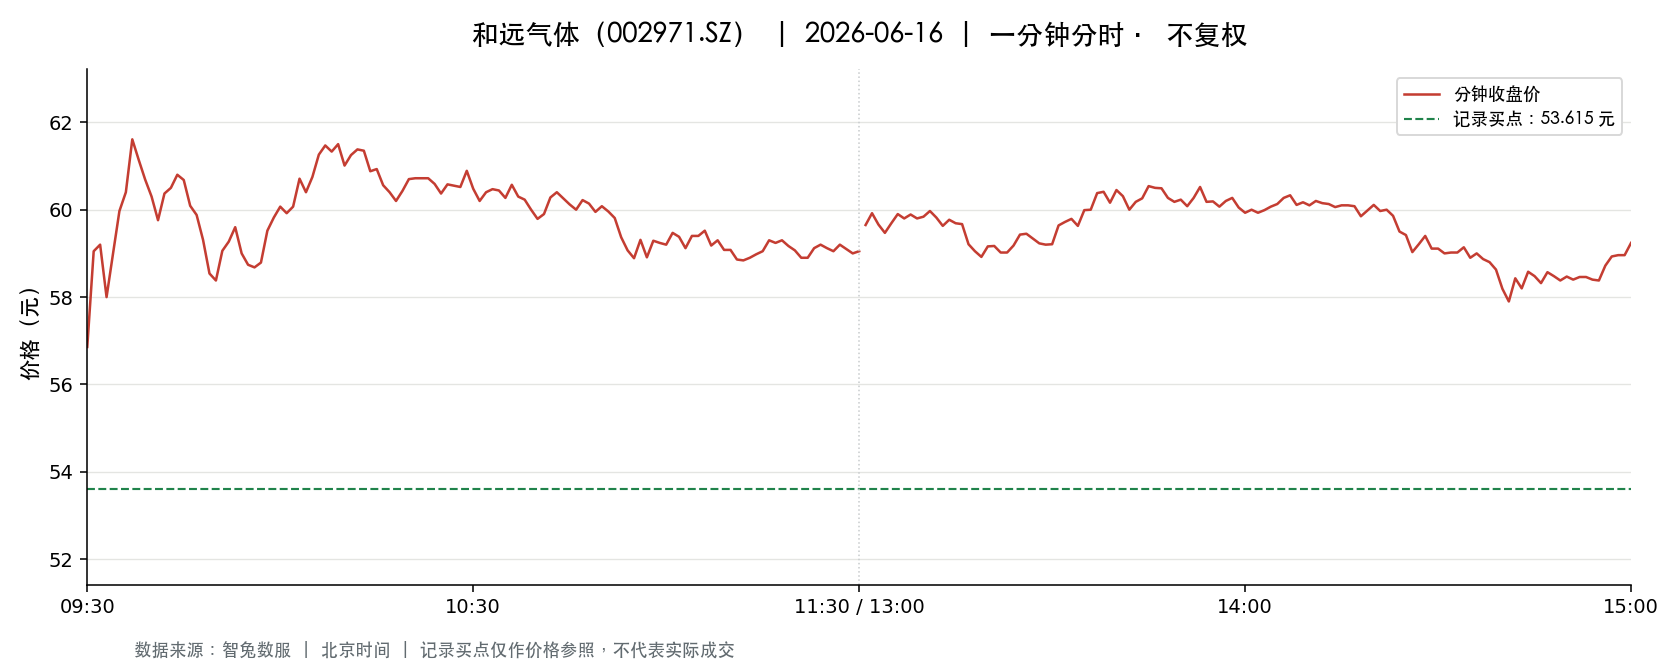

Values plotted in this chart, from the file beside it:
t, o, h, l, c, v, a, pc, sf
2026-06-16 09:30:00, 56.86, 56.86, 56.86, 56.86, 7578, 43088508, 56.78, 0.0
2026-06-16 09:31:00, 57.05, 59.05, 57.01, 59.05, 23291, 134786218, 56.86, 0.0
2026-06-16 09:32:00, 59.1, 59.65, 58.57, 59.2, 21188, 125227819, 59.05, 0.0
2026-06-16 09:33:00, 59.19, 59.54, 58.0, 58.0, 15639, 92243869, 59.2, 0.0
2026-06-16 09:34:00, 57.59, 58.99, 57.59, 58.99, 14195, 82692408, 58.0, 0.0
2026-06-16 09:35:00, 58.96, 60.2, 58.66, 59.97, 15700, 93129878, 58.99, 0.0
2026-06-16 09:36:00, 59.83, 60.73, 59.7, 60.4, 14528, 87430268, 59.97, 0.0
2026-06-16 09:37:00, 60.27, 62.4, 60.27, 61.61, 15532, 95561246, 60.4, 0.0
2026-06-16 09:38:00, 61.51, 61.68, 61.14, 61.14, 9915, 60816809, 61.61, 0.0
2026-06-16 09:39:00, 61.1, 61.2, 60.69, 60.69, 6487, 39576019, 61.14, 0.0
2026-06-16 09:40:00, 60.74, 60.74, 60.07, 60.3, 6177, 37284358, 60.69, 0.0
2026-06-16 09:41:00, 60.39, 60.46, 59.76, 59.76, 7234, 43503894, 60.3, 0.0
2026-06-16 09:42:00, 59.75, 60.49, 59.75, 60.37, 7153, 43029752, 59.76, 0.0
2026-06-16 09:43:00, 60.5, 60.57, 60.08, 60.5, 5408, 32628723, 60.37, 0.0
2026-06-16 09:44:00, 60.38, 60.98, 60.38, 60.8, 4228, 25635194, 60.5, 0.0
2026-06-16 09:45:00, 60.84, 60.88, 60.45, 60.68, 3932, 23858392, 60.8, 0.0
2026-06-16 09:46:00, 60.64, 60.64, 60.0, 60.09, 2909, 17520678, 60.68, 0.0
2026-06-16 09:47:00, 60.04, 60.13, 59.88, 59.88, 2150, 12908106, 60.09, 0.0
2026-06-16 09:48:00, 59.85, 59.85, 59.27, 59.31, 3946, 23469579, 59.88, 0.0
2026-06-16 09:49:00, 59.55, 59.89, 58.54, 58.54, 4632, 27498472, 59.31, 0.0
2026-06-16 09:50:00, 58.44, 58.79, 58.36, 58.38, 5796, 33905655, 58.54, 0.0
2026-06-16 09:51:00, 58.38, 59.1, 58.3, 59.06, 5047, 29500323, 58.38, 0.0
2026-06-16 09:52:00, 59.06, 59.31, 58.8, 59.27, 3221, 19013195, 59.06, 0.0
2026-06-16 09:53:00, 59.27, 59.7, 59.0, 59.6, 3269, 19382485, 59.27, 0.0
2026-06-16 09:54:00, 59.54, 59.54, 58.96, 59.0, 2710, 16067227, 59.6, 0.0
2026-06-16 09:55:00, 58.94, 59.0, 58.64, 58.74, 1576, 9259209, 59.0, 0.0
2026-06-16 09:56:00, 58.75, 59.0, 58.68, 58.68, 2796, 16445809, 58.74, 0.0
2026-06-16 09:57:00, 58.68, 58.97, 58.5, 58.79, 2533, 14857913, 58.68, 0.0
2026-06-16 09:58:00, 58.8, 59.52, 58.7, 59.52, 4344, 25643658, 58.79, 0.0
2026-06-16 09:59:00, 59.53, 59.83, 59.43, 59.82, 2576, 15351330, 59.52, 0.0
2026-06-16 10:00:00, 59.72, 60.21, 59.72, 60.07, 2872, 17232072, 59.82, 0.0
2026-06-16 10:01:00, 60.07, 60.08, 59.6, 59.92, 2920, 17489484, 60.07, 0.0
2026-06-16 10:02:00, 59.97, 60.19, 59.97, 60.07, 1983, 11915670, 59.92, 0.0
2026-06-16 10:03:00, 59.99, 60.71, 59.87, 60.71, 3554, 21409869, 60.07, 0.0
2026-06-16 10:04:00, 60.79, 60.79, 60.31, 60.4, 2769, 16769732, 60.71, 0.0
2026-06-16 10:05:00, 60.35, 60.9, 60.35, 60.75, 2667, 16192209, 60.4, 0.0
2026-06-16 10:06:00, 60.66, 61.38, 60.53, 61.26, 5318, 32445757, 60.75, 0.0
2026-06-16 10:07:00, 61.33, 61.47, 61.25, 61.47, 4034, 24769243, 61.26, 0.0
2026-06-16 10:08:00, 61.47, 61.47, 61.01, 61.33, 2738, 16775042, 61.47, 0.0
2026-06-16 10:09:00, 61.34, 61.5, 61.09, 61.5, 2248, 13787863, 61.33, 0.0
2026-06-16 10:10:00, 61.57, 61.59, 61.01, 61.01, 2292, 14075836, 61.5, 0.0
2026-06-16 10:11:00, 60.99, 61.25, 60.99, 61.25, 1930, 11795111, 61.01, 0.0
2026-06-16 10:12:00, 61.25, 61.5, 61.19, 61.38, 1424, 8734043, 61.25, 0.0
2026-06-16 10:13:00, 61.45, 61.45, 61.21, 61.35, 840.0, 5150749, 61.38, 0.0
2026-06-16 10:14:00, 61.42, 61.42, 60.88, 60.88, 1803, 11025296, 61.35, 0.0
2026-06-16 10:15:00, 60.87, 60.97, 60.81, 60.93, 1915, 11657463, 60.88, 0.0
2026-06-16 10:16:00, 61.0, 61.0, 60.55, 60.56, 1342, 8147018, 60.93, 0.0
2026-06-16 10:17:00, 60.56, 60.63, 60.38, 60.4, 1188, 7183606, 60.56, 0.0
2026-06-16 10:18:00, 60.35, 60.35, 60.2, 60.2, 1287, 7755471, 60.4, 0.0
2026-06-16 10:19:00, 60.24, 60.55, 60.23, 60.43, 1054, 6363004, 60.2, 0.0
2026-06-16 10:20:00, 60.48, 60.74, 60.48, 60.7, 935.0, 5668174, 60.43, 0.0
2026-06-16 10:21:00, 60.7, 60.88, 60.7, 60.72, 912.0, 5543380, 60.7, 0.0
2026-06-16 10:22:00, 60.72, 60.79, 60.7, 60.72, 1141, 6928872, 60.72, 0.0
2026-06-16 10:23:00, 60.69, 60.78, 60.69, 60.72, 986.0, 5989657, 60.72, 0.0
2026-06-16 10:24:00, 60.7, 60.7, 60.43, 60.59, 656.0, 3968810, 60.72, 0.0
2026-06-16 10:25:00, 60.51, 60.59, 60.37, 60.37, 501.0, 3030738, 60.59, 0.0
2026-06-16 10:26:00, 60.36, 60.58, 60.36, 60.58, 978.0, 5911036, 60.37, 0.0
2026-06-16 10:27:00, 60.58, 60.6, 60.46, 60.55, 766.0, 4636399, 60.58, 0.0
2026-06-16 10:28:00, 60.52, 60.57, 60.51, 60.52, 300.0, 1816255, 60.55, 0.0
2026-06-16 10:29:00, 60.52, 61.0, 60.52, 60.89, 895.0, 5435461, 60.52, 0.0
... 181 more rows
